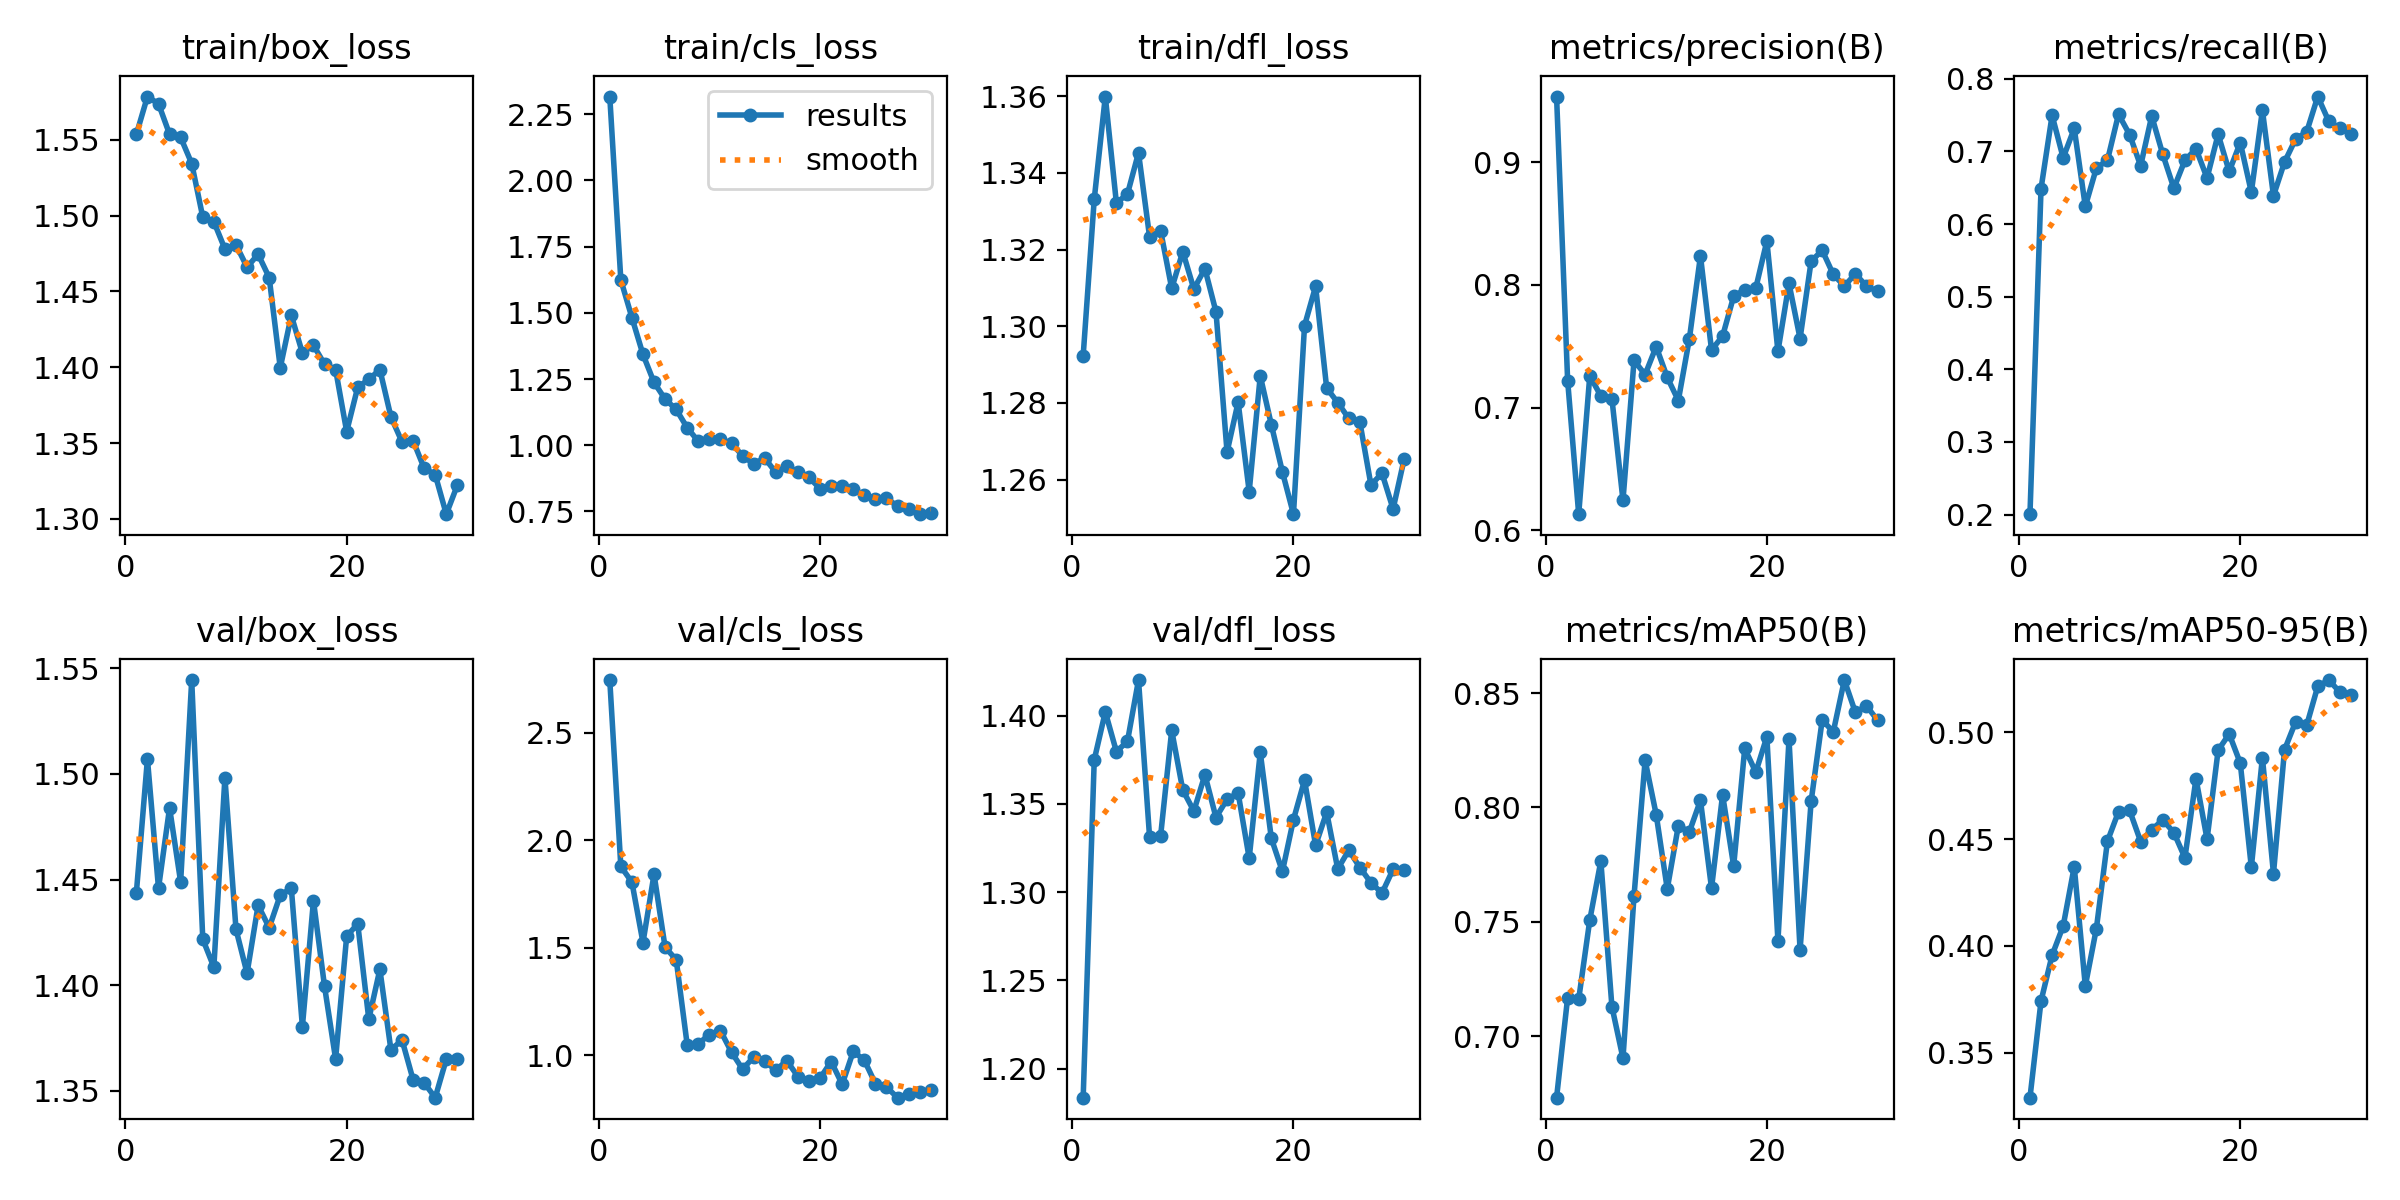

Data behind this chart, as committed beside it:
epoch, time, train/box_loss, train/cls_loss, train/dfl_loss, metrics/precision(B), metrics/recall(B), metrics/mAP50(B), metrics/mAP50-95(B), val/box_loss, val/cls_loss, val/dfl_loss, lr/pg0, lr/pg1, lr/pg2
1, 7.658, 1.554, 2.317, 1.292, 0.9536, 0.2005, 0.673, 0.3291, 1.444, 2.746, 1.184, 0.0006528, 0.0006528, 0.0006528
2, 12.01, 1.579, 1.624, 1.333, 0.722, 0.6488, 0.7168, 0.3743, 1.507, 1.878, 1.375, 0.001276, 0.001276, 0.001276
3, 16.4, 1.574, 1.482, 1.36, 0.6131, 0.7497, 0.7161, 0.3957, 1.446, 1.805, 1.402, 0.001855, 0.001855, 0.001855
4, 20.73, 1.554, 1.343, 1.332, 0.7259, 0.6912, 0.7507, 0.4093, 1.484, 1.524, 1.38, 0.001802, 0.001802, 0.001802
5, 25.31, 1.552, 1.237, 1.334, 0.7095, 0.7317, 0.7765, 0.4371, 1.449, 1.842, 1.385, 0.001736, 0.001736, 0.001736
6, 29.7, 1.534, 1.175, 1.345, 0.7072, 0.6244, 0.7129, 0.3813, 1.545, 1.502, 1.42, 0.00167, 0.00167, 0.00167
7, 34.14, 1.499, 1.135, 1.323, 0.6244, 0.6771, 0.6903, 0.4081, 1.422, 1.445, 1.331, 0.001604, 0.001604, 0.001604
8, 38.24, 1.496, 1.066, 1.325, 0.7384, 0.6878, 0.7614, 0.449, 1.408, 1.046, 1.332, 0.001538, 0.001538, 0.001538
9, 42.03, 1.478, 1.015, 1.31, 0.7269, 0.7512, 0.8206, 0.4627, 1.498, 1.053, 1.392, 0.001472, 0.001472, 0.001472
10, 45.79, 1.481, 1.023, 1.319, 0.7497, 0.7233, 0.7969, 0.4634, 1.426, 1.096, 1.358, 0.001406, 0.001406, 0.001406
11, 49.9, 1.466, 1.023, 1.31, 0.7246, 0.6802, 0.7643, 0.4488, 1.406, 1.114, 1.346, 0.00134, 0.00134, 0.00134
12, 53.92, 1.475, 1.008, 1.315, 0.7057, 0.7488, 0.792, 0.4543, 1.438, 1.014, 1.367, 0.001274, 0.001274, 0.001274
13, 57.55, 1.459, 0.9602, 1.304, 0.7562, 0.6959, 0.7894, 0.4589, 1.427, 0.9346, 1.342, 0.001208, 0.001208, 0.001208
14, 60.67, 1.4, 0.9297, 1.267, 0.8237, 0.6494, 0.8031, 0.453, 1.443, 0.9909, 1.353, 0.001142, 0.001142, 0.001142
15, 65.14, 1.434, 0.9518, 1.28, 0.747, 0.6878, 0.7647, 0.4412, 1.446, 0.9707, 1.356, 0.001076, 0.001076, 0.001076
16, 69.44, 1.409, 0.8973, 1.257, 0.7582, 0.7036, 0.8055, 0.4782, 1.38, 0.9306, 1.319, 0.00101, 0.00101, 0.00101
17, 73.75, 1.414, 0.9229, 1.287, 0.7907, 0.6634, 0.7744, 0.4499, 1.44, 0.9739, 1.379, 0.000944, 0.000944, 0.000944
18, 77.99, 1.402, 0.8975, 1.274, 0.7961, 0.7236, 0.8258, 0.4915, 1.399, 0.9001, 1.331, 0.000878, 0.000878, 0.000878
19, 82.03, 1.399, 0.8784, 1.262, 0.7975, 0.6724, 0.8154, 0.4991, 1.365, 0.8785, 1.312, 0.000812, 0.000812, 0.000812
20, 85.84, 1.358, 0.8365, 1.251, 0.8357, 0.7122, 0.8309, 0.4855, 1.423, 0.8924, 1.341, 0.000746, 0.000746, 0.000746
21, 90.37, 1.387, 0.8467, 1.3, 0.7458, 0.6439, 0.7416, 0.4368, 1.429, 0.9703, 1.363, 0.00068, 0.00068, 0.00068
22, 94.58, 1.392, 0.8449, 1.31, 0.8012, 0.7568, 0.8298, 0.488, 1.384, 0.8643, 1.327, 0.000614, 0.000614, 0.000614
23, 98.56, 1.398, 0.8335, 1.284, 0.7563, 0.639, 0.7377, 0.4338, 1.407, 1.018, 1.345, 0.000548, 0.000548, 0.000548
24, 102.6, 1.367, 0.811, 1.28, 0.8194, 0.6854, 0.8027, 0.4917, 1.369, 0.976, 1.313, 0.000482, 0.000482, 0.000482
25, 106.4, 1.351, 0.7975, 1.276, 0.8282, 0.7171, 0.8383, 0.5047, 1.374, 0.8676, 1.324, 0.000416, 0.000416, 0.000416
26, 110.4, 1.352, 0.7992, 1.275, 0.8086, 0.7268, 0.833, 0.5031, 1.355, 0.8515, 1.314, 0.00035, 0.00035, 0.00035
27, 114.2, 1.333, 0.7708, 1.259, 0.7991, 0.7756, 0.8557, 0.5213, 1.354, 0.802, 1.305, 0.000284, 0.000284, 0.000284
28, 118.4, 1.329, 0.7605, 1.262, 0.809, 0.7415, 0.8415, 0.5243, 1.347, 0.8174, 1.299, 0.000218, 0.000218, 0.000218
29, 122.7, 1.303, 0.7399, 1.252, 0.7989, 0.7317, 0.8445, 0.5186, 1.365, 0.8304, 1.313, 0.000152, 0.000152, 0.000152
30, 126.6, 1.322, 0.7424, 1.265, 0.7948, 0.7244, 0.8381, 0.5173, 1.365, 0.8371, 1.313, 8.6e-05, 8.6e-05, 8.6e-05
